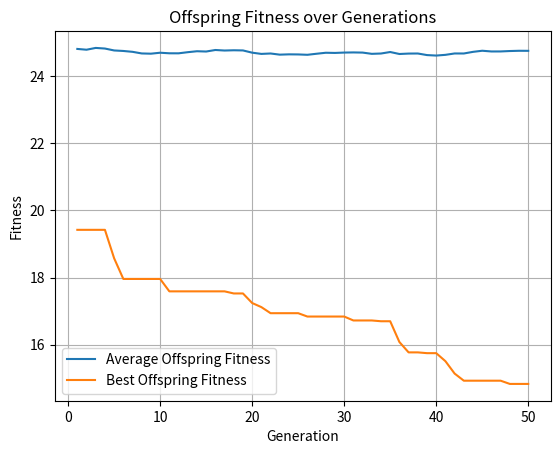

Reproduce this figure in Python.
import random 
import copy
import matplotlib.pyplot as plt
P = 50
N = 50
MUTRATE = .05
GENERATIONS = 50
MIN = 0.0
MAX = 1.0
MUTSTEP = 0.3

class Individual:
    def __init__(self):
        self.gene = [0]*N
        self.fitness = 0

population = []
for x in range (0, P):
    tempgene=[]
    for y in range (0, N):
        tempgene.append(random.uniform(MIN,MAX))
    newind = Individual()
    newind.gene = tempgene.copy()
    population.append(newind) 

def test_function( ind ):
    utility=0
    for i in range(N):
        utility = utility + ind.gene[i]
    return utility 

avg_fit_off_list = []
best_fit_off_list = []

for generation in range(GENERATIONS):
    for ind in population:
        ind.fitness = test_function(ind)

    offspring = []

    for i in range(0, P):
        newind = Individual()
        newind.gene = []
        for j in range(0, N):
            gene = population[i].gene[j]
            mutprob = random.random()
            if mutprob < MUTRATE:
                alter = random.uniform(-MUTSTEP, MUTSTEP)
                gene = gene + alter
                gene = max(MIN, min(MAX, gene))  
            newind.gene.append(gene)
        offspring.append(newind)

    toff1 = Individual()
    toff2 = Individual()
    temp = Individual()
    for i in range( 0, P, 2 ):
        toff1 = copy.deepcopy(offspring[i])
        toff2 = copy.deepcopy(offspring[i+1])
        temp = copy.deepcopy(offspring[i])
        crosspoint = random.randint(1,N)
        for j in range (crosspoint, N):
            toff1.gene[j] = toff2.gene[j]
            toff2.gene[j] = temp.gene[j]
        offspring[i] = copy.deepcopy(toff1)
        offspring[i+1] = copy.deepcopy(toff2)

    for ind in offspring:
        ind.fitness = test_function(ind)

    total_fit_pop = sum(ind.fitness for ind in population)
    total_fit_off = sum(ind.fitness for ind in offspring)

    avg_fit_pop = total_fit_pop / P
    avg_fit_off = total_fit_off / P

    best_fit_pop = min(population, key=lambda ind: ind.fitness)
    best_fit_off = min(offspring, key=lambda ind: ind.fitness)
    best_fit_pop_num = min(ind.fitness for ind in population)
    best_fit_off_num = min(ind.fitness for ind in offspring)

    best_index_off = offspring.index(best_fit_off)
    if best_fit_pop.fitness<best_fit_off.fitness:
        offspring[best_index_off] = copy.deepcopy(best_fit_pop)
    population = copy.deepcopy(offspring)

    avg_fit_off_list.append(avg_fit_off)
    best_fit_off_list.append(min(ind.fitness for ind in offspring))

    print(f"Generation {generation + 1}:")
    print(f"total population fitness: {total_fit_pop}, total offspring fitness: {total_fit_off}")
    print(f"avg population fitness: {avg_fit_pop}, avg offspring fitness: {avg_fit_off}")
    print(f"best population fitness: {best_fit_pop_num}, best offspring fitness: {best_fit_off_num}\n")

print(f"Avg fitness list length: {len(avg_fit_off_list)}")
print(f"Best fitness list length: {len(best_fit_off_list)}")
plt.plot(range(1, GENERATIONS + 1), avg_fit_off_list, label='Average Offspring Fitness')
plt.plot(range(1, GENERATIONS + 1), best_fit_off_list, label='Best Offspring Fitness')
plt.title('Offspring Fitness over Generations')
plt.xlabel('Generation')
plt.ylabel('Fitness')
plt.legend()
plt.grid()
plt.show()
